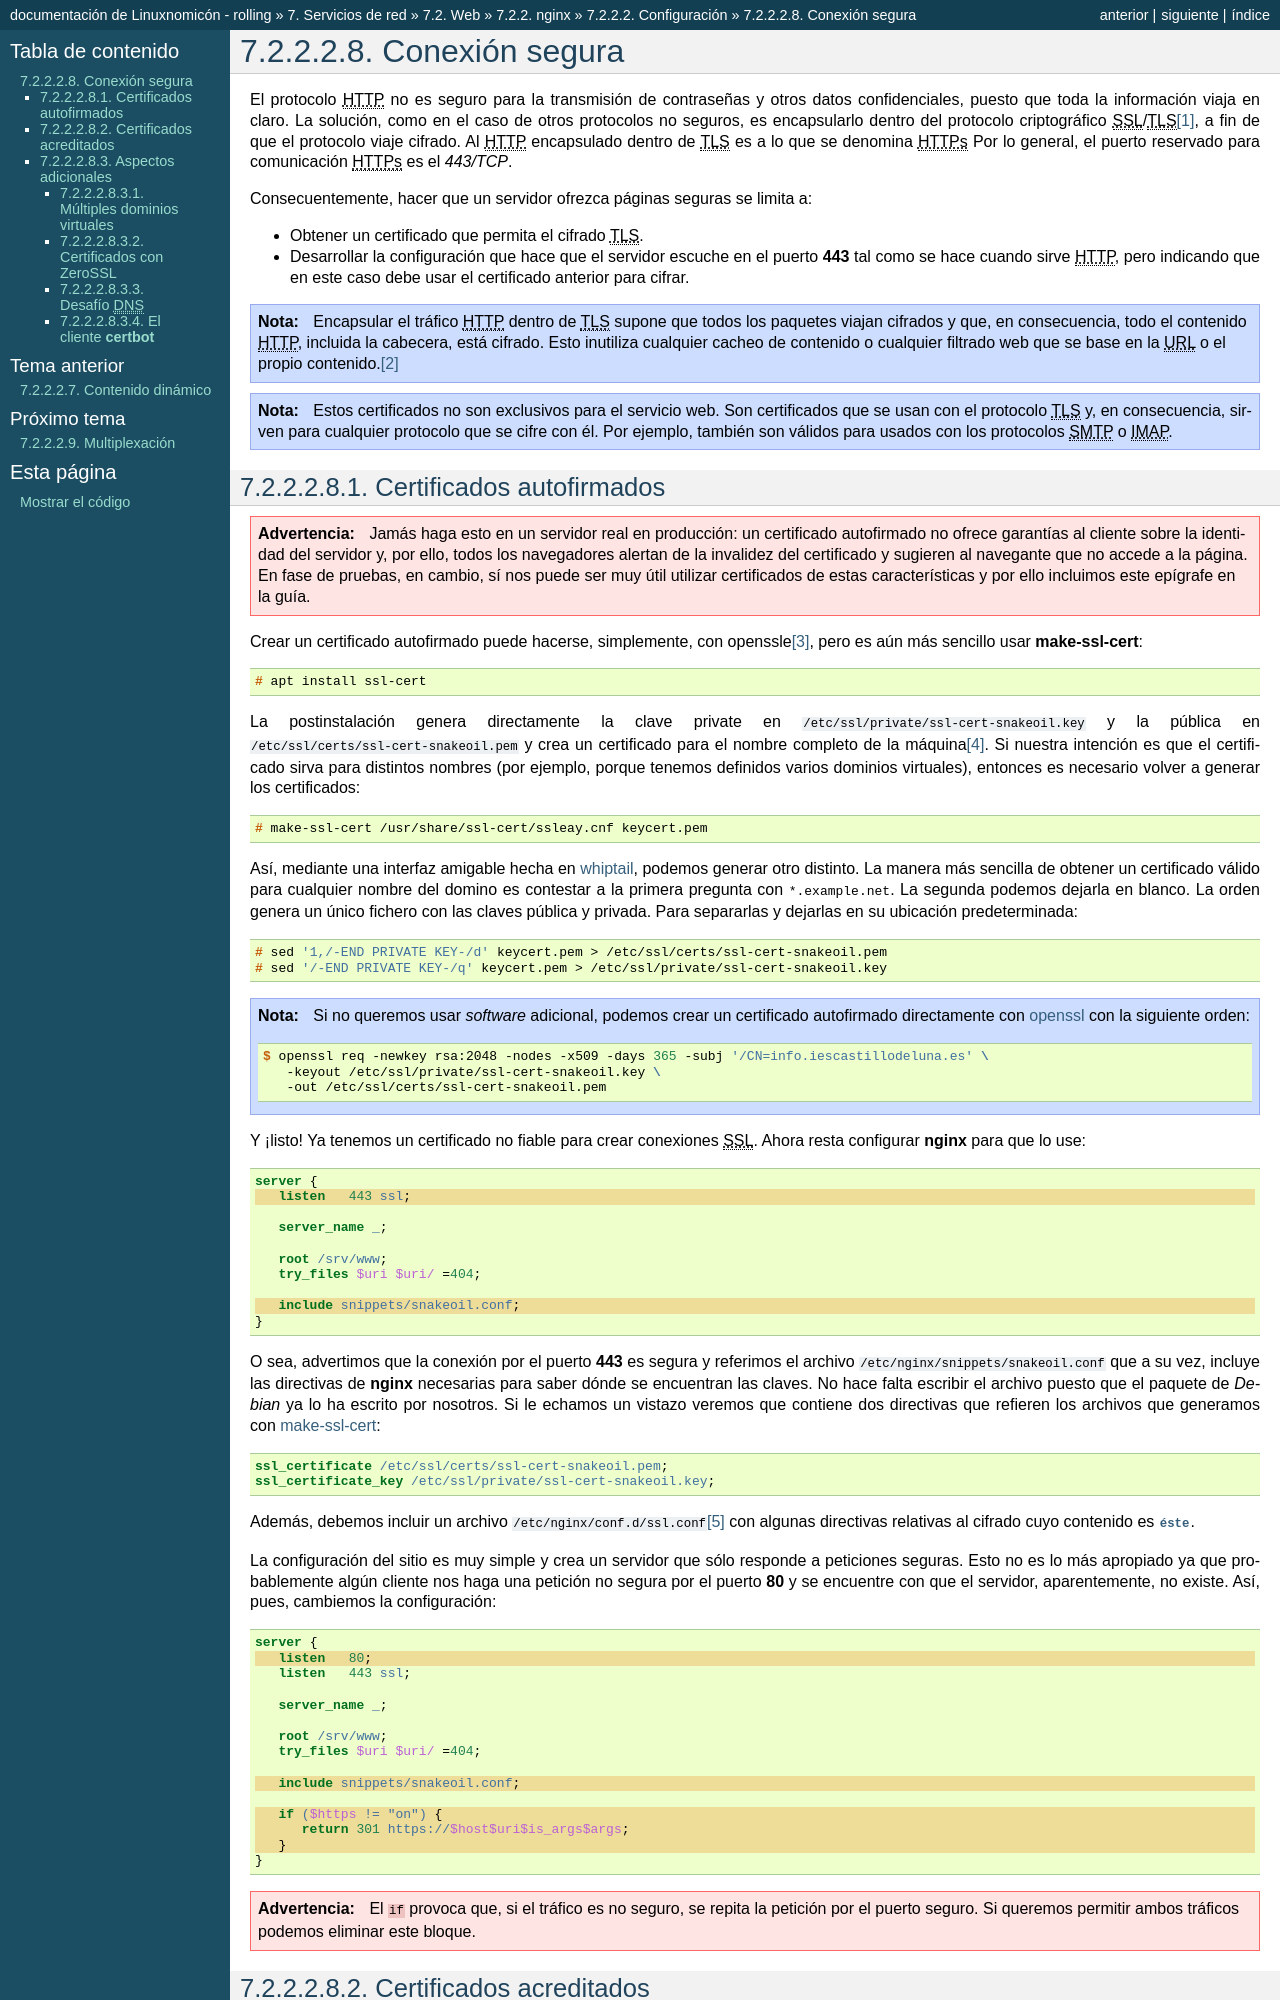

repository: sio2sio2/doc-linux · page: 07.serre/02.web/02.nginx/02.avanz/07.https.html · generator: sphinx

.. _https:

Conexión segura
***************
El protocolo |HTTP| no es seguro para la transmisión de contraseñas y otros
datos confidenciales, puesto que toda la información viaja en claro. La
solución, como en el caso de otros protocolos no seguros, es encapsularlo dentro
del protocolo criptográfico |SSL|/|TLS|\ [#]_, a fin de que el protocolo viaje
cifrado. Al |HTTP| encapsulado dentro de |TLS| es a lo que se denomina |HTTPs|
Por lo general, el puerto reservado para comunicación |HTTPs| es el *443/TCP*.

Consecuentemente, hacer que un servidor ofrezca páginas seguras se limita a:

* Obtener un certificado que permita el cifrado |TLS|.
* Desarrollar la configuración que hace que el servidor escuche en el puerto
  **443** tal como se hace cuando sirve |HTTP|, pero indicando que en este caso
  debe usar el certificado anterior para cifrar.

.. note:: Encapsular el tráfico |HTTP| dentro de |TLS| supone que todos los
   paquetes viajan cifrados y que, en consecuencia, todo el contenido |HTTP|,
   incluida la cabecera, está cifrado. Esto inutiliza cualquier cacheo de
   contenido o cualquier filtrado web que se base en la |URL| o el propio
   contenido.\ [#]_
   
.. note:: Estos certificados no son exclusivos para el servicio web. Son
   certificados que se usan con el protocolo |TLS| y, en consecuencia, sirven
   para cualquier protocolo que se cifre con él. Por ejemplo, también son
   válidos para usados con los protocolos |SMTP| o |IMAP|.

.. _tls-cert:
.. _auto-cert:

Certificados autofirmados
=========================
.. warning:: Jamás haga esto en un servidor real en producción: un certificado
   autofirmado no ofrece garantías al cliente sobre la identidad del servidor y,
   por ello, todos los navegadores alertan de la invalidez del certificado y
   sugieren al navegante que no accede a la página. En fase de pruebas, en
   cambio, sí nos puede ser muy útil utilizar certificados de estas
   características y por ello incluimos este epígrafe en la guía.

.. _make-ssl-cert:
.. index:: make-ssl-cert

Crear un certificado autofirmado puede hacerse, simplemente, con openssle\ [#]_,
pero es aún más sencillo usar :command:`make-ssl-cert`::

   # apt install ssl-cert

La postinstalación genera directamente la clave private en
:file:`/etc/ssl/private/ssl-cert-snakeoil.key` y la pública en
:file:`/etc/ssl/certs/ssl-cert-snakeoil.pem` y crea un certificado para el
nombre completo de la máquina\ [#]_. Si nuestra intención es que el certificado
sirva para distintos nombres (por ejemplo, porque tenemos definidos varios
dominios virtuales), entonces es necesario volver a generar los certificados::

   # make-ssl-cert /usr/share/ssl-cert/ssleay.cnf keycert.pem

Así, mediante una interfaz amigable hecha en :ref:`whiptail <whiptail>`, podemos
generar otro distinto. La manera más sencilla de obtener un certificado válido
para cualquier nombre del domino es contestar a la primera pregunta con
:kbd:`*.example.net`. La segunda podemos dejarla en blanco. La orden genera un
único fichero con las claves pública y privada. Para separarlas y dejarlas en su
ubicación predeterminada::

   # sed '1,/-END PRIVATE KEY-/d' keycert.pem > /etc/ssl/certs/ssl-cert-snakeoil.pem
   # sed '/-END PRIVATE KEY-/q' keycert.pem > /etc/ssl/private/ssl-cert-snakeoil.key

.. note:: Si no queremos usar *software* adicional, podemos crear un certificado
   autofirmado directamente con :ref:`openssl <openssl>` con la siguiente orden::

      $ openssl req -newkey rsa:2048 -nodes -x509 -days 365 -subj '/CN=info.iescastillodeluna.es' \
         -keyout /etc/ssl/private/ssl-cert-snakeoil.key \
         -out /etc/ssl/certs/ssl-cert-snakeoil.pem

Y ¡listo! Ya tenemos un certificado no fiable para crear conexiones |SSL|. Ahora
resta configurar :program:`nginx` para que lo use:

.. _nginx-autofirmado:

.. code-block:: nginx
   :emphasize-lines: 2, 9

   server {
      listen   443 ssl;

      server_name _;

      root /srv/www;
      try_files $uri $uri/ =404;

      include snippets/snakeoil.conf;
   }

O sea, advertimos que la conexión por el puerto **443** es segura y referimos el
archivo :file:`/etc/nginx/snippets/snakeoil.conf` que a su vez, incluye las
directivas de :program:`nginx` necesarias para saber dónde se encuentran las
claves. No hace falta escribir el archivo puesto que el paquete de *Debian* ya
lo ha escrito por nosotros. Si le echamos un vistazo veremos que contiene dos
directivas que refieren los archivos que generamos con :ref:`make-ssl-cert
<make-ssl-cert>`:

.. code-block:: nginx

   ssl_certificate /etc/ssl/certs/ssl-cert-snakeoil.pem;
   ssl_certificate_key /etc/ssl/private/ssl-cert-snakeoil.key;

Además, debemos incluir un archivo :file:`/etc/nginx/conf.d/ssl.conf`\ [#]_ con
algunas directivas relativas al cifrado cuyo contenido es :download:`éste
<files/ssl.auto.conf>`.

.. _nginx-https+http:

La configuración del sitio es muy simple y crea un servidor que sólo responde a
peticiones seguras. Esto no es lo más apropiado ya que probablemente algún
cliente nos haga una petición no segura por el puerto **80** y se encuentre con
que el servidor, aparentemente, no existe. Así, pues, cambiemos la
configuración:

.. code-block:: nginx
   :emphasize-lines: 2, 2, 10, 12-14

   server {
      listen   80;
      listen   443 ssl;

      server_name _;

      root /srv/www;
      try_files $uri $uri/ =404;

      include snippets/snakeoil.conf;

      if ($https != "on") {
         return 301 https://$host$uri$is_args$args;
      }
   }

.. warning:: El ``if`` provoca que, si el tráfico es no seguro, se repita la
   petición por el puerto seguro. Si queremos permitir ambos tráficos podemos
   eliminar este bloque.

.. _nginx-https:
